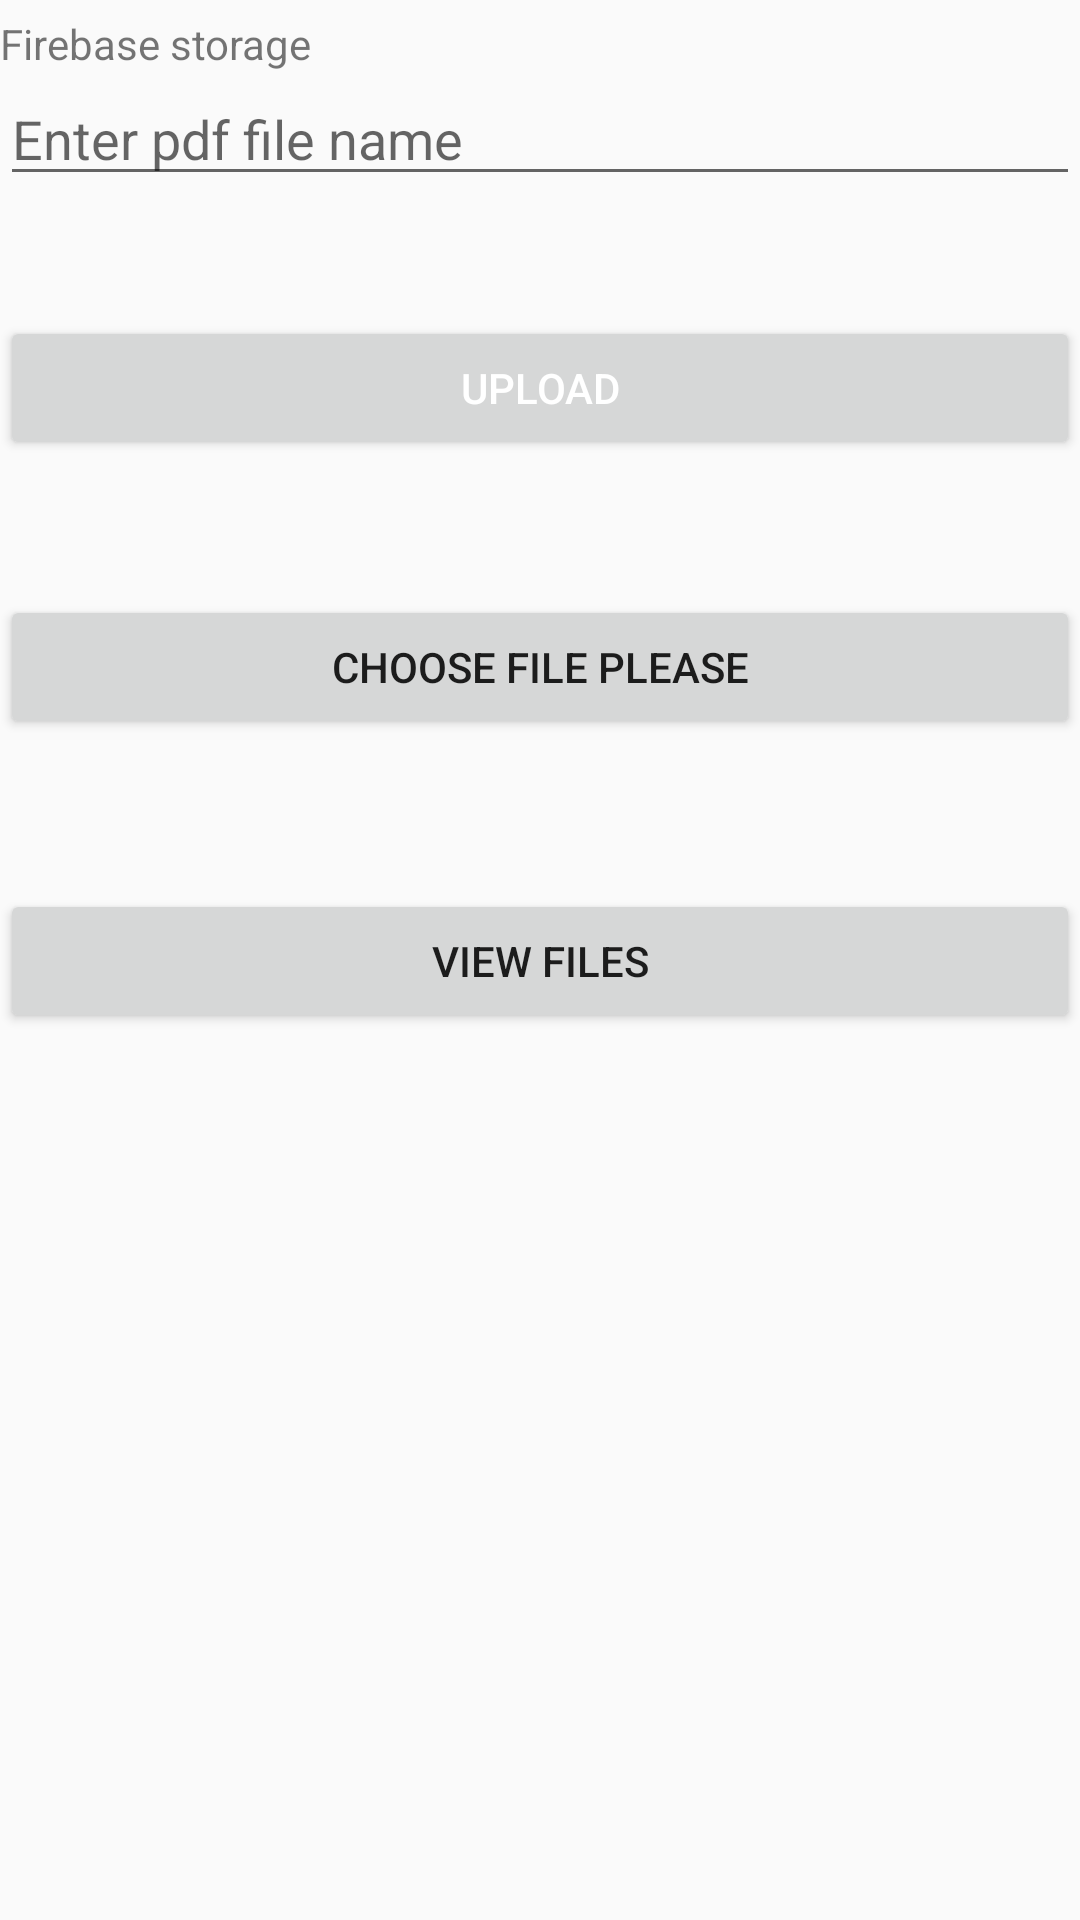

Reconstruct the res/layout file that produces this screen, plus the resources it refers to.
<!-- AndroidManifest.xml: application theme AppTheme -->
<!-- res/layout/activity_display.xml -->
<?xml version="1.0" encoding="utf-8"?>
<LinearLayout xmlns:android="http://schemas.android.com/apk/res/android"
    xmlns:app="http://schemas.android.com/apk/res-auto"
    xmlns:tools="http://schemas.android.com/tools"
    android:layout_width="match_parent"
    android:layout_height="match_parent"
    android:orientation="vertical"
    tools:context=".MainActivity">


    <ImageView
        android:layout_width="match_parent"
        android:layout_height="wrap_content"
        android:src="@drawable/ic_launcher_background"
        android:layout_gravity="center"/>
    <TextView
        android:layout_width="match_parent"
        android:layout_height="wrap_content"
        android:text="Firebase storage"
        android:layout_marginTop="5dp"/>
    <EditText
        android:layout_width="match_parent"
        android:layout_height="wrap_content"
        android:hint="Enter pdf file name"
        android:id="@+id/txt_pdfName"/>
    <Button
        android:id="@+id/btn_upload"
        android:layout_width="match_parent"
        android:layout_height="wrap_content"
        android:layout_marginTop="40dp"
        android:textColor="#ffffff"
        android:text="upload"/>
    <Button
        android:layout_width="match_parent"
        android:layout_height="wrap_content"
        android:text="Choose file please"
        android:layout_marginTop="45dp"
        android:id="@+id/button_choose_image"/>
    <Button
        android:layout_width="match_parent"
        android:layout_height="wrap_content"
        android:text="View files"
        android:textAlignment="center"
        android:layout_marginTop="50dp"
        android:onClick="btn_action"/>

</LinearLayout>
<!-- resources referenced by this layout -->
<resources>
  <style name="AppTheme" parent="Theme.AppCompat.Light.DarkActionBar">
          
          <item name="colorPrimary">@color/colorPrimary</item>
          <item name="colorPrimaryDark">@color/colorPrimaryDark</item>
          <item name="colorAccent">@color/colorAccent</item>
      </style>
  <color name="colorPrimary">#008577</color>
  <color name="colorPrimaryDark">#00574B</color>
  <color name="colorAccent">#D81B60</color>
</resources>
